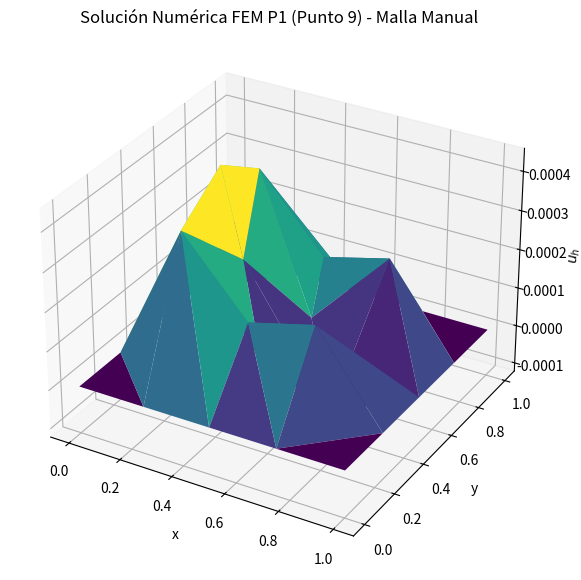
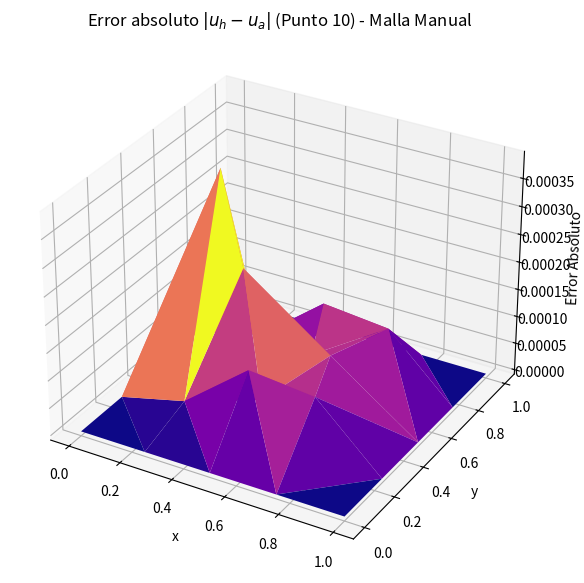

Write Python code to recreate these figures, in order.
# ============================================================
# CÓDIGO EF: Puntos 7, 9 y 10 (CORREGIDO)
# ============================================================
import numpy as np
import matplotlib.pyplot as plt
from mpl_toolkits.mplot3d import Axes3D
from scipy.spatial import Delaunay
import sympy as sp
import scipy.sparse.linalg as spla

# -------------------------
# 1) DEFINICIÓN ANALÍTICA 
# -------------------------
x, y, theta = sp.symbols('x y theta')

# Radio del agujero (1/6 = 0.3333/2.0)
r_hole_sym = sp.Rational(1, 6)

# Funciones de la solución analítica del problema (u_a = u_d * u_n)
u_d = x * (1 - x) * y * (1 - y)
u_n = ((x - sp.Rational(1,2))**2 + (y - sp.Rational(1,2))**2 - r_hole_sym**2)**2

# CORRECCIÓN: u_a = u_d * u_n
u_a_sym = u_d * u_n # <--- ¡CAMBIO CLAVE!

# Laplaciano simbólico -> f_a (Función fuente)
# f_fuente = -Laplaciano(u_a) para resolver -Δu = f
f_a_sym = sp.simplify(-(sp.diff(u_a_sym, x, 2) + sp.diff(u_a_sym, y, 2))) # <--- Laplaciano negativo
# Gradiente para Neumann (necesario para el C.B. gN)
u_x_sym = sp.diff(u_a_sym, x)
u_y_sym = sp.diff(u_a_sym, y)

# Funciones numéricas
u_a_num = sp.lambdify((x, y), u_a_sym, "numpy")
fa = sp.lambdify((x, y), f_a_sym, "numpy")
u_x_num = sp.lambdify((x, y), u_x_sym, "numpy")
u_y_num = sp.lambdify((x, y), u_y_sym, "numpy")

# -------------------------
# 2) NODOS Y CONDICIONES DE BORDE (Reutilizando la configuración de Punto 7)
# -------------------------
nodes = np.array([
    (0.0, 0.0), (0.25, 0.0), (0.5, 0.0), (0.75, 0.0), (1.0, 0.0),
    (1.0, 0.25), (1.0, 0.5), (1.0, 0.75), (1.0, 1.0),
    (0.75, 1.0), (0.5, 1.0), (0.25, 1.0), (0.0, 1.0),
    (0.0, 0.75), (0.0, 0.5), (0.0, 0.25),
    (0.25, 0.25), (0.75, 0.25), (0.25, 0.75), (0.75, 0.75),
    # Puntos de Neumann (en el círculo, r_hole_num = 0.3333/2.0)
    (0.5 + 0.3333/2.0, 0.5), (0.5 - 0.3333/2.0, 0.5),
    (0.5, 0.5 + 0.3333/2.0), (0.5, 0.5 - 0.3333/2.0),
    (0.5, 0.5), # Externo (Nodo 24)
    (0.5, 0.25), (0.5, 0.75), (0.25, 0.5)
])
n_nodes = nodes.shape[0]
center = np.array([0.5, 0.5])
r = 0.3333 / 2.0
tol = 1e-6

dist = np.linalg.norm(nodes - center, axis=1)
is_dirichlet = np.isclose(nodes[:,0], 0.0) | np.isclose(nodes[:,0], 1.0) | \
               np.isclose(nodes[:,1], 0.0) | np.isclose(nodes[:,1], 1.0)
is_externo = np.isclose(dist, 0.0, atol=1e-8) # Solo el nodo 24 (0.5, 0.5)
is_neumann = np.isclose(dist, r, atol=1e-4)

# Mallado
valid_mask = ~is_externo
global_idx_valid = np.where(valid_mask)[0]
tri = Delaunay(nodes[valid_mask])
elements = [tuple(global_idx_valid[tri_local]) for tri_local in tri.simplices]

# Mapeo de índices
idx_map = -np.ones(n_nodes, dtype=int)
counter = 0
for k in range(n_nodes):
    if not is_externo[k]:
        idx_map[k] = counter
        counter += 1
N_unknowns = counter

# -------------------------
# 3) FUNCIONES ELEMENTALES (De los Puntos 3/4)
# -------------------------
def element_stiffness(x1, y1, x2, y2, x3, y3):
    A = 0.5 * np.linalg.det(np.array([[1, x1, y1], [1, x2, y2], [1, x3, y3]]))
    if A <= 0: raise ValueError("Área no positiva.")
    b1 = y2 - y3; b2 = y3 - y1; b3 = y1 - y2
    c1 = x3 - x2; c2 = x1 - x3; c3 = x2 - x1
    b = np.array([b1, b2, b3]); c = np.array([c1, c2, c3])
    Ke = (1.0 / (4.0 * A)) * (np.outer(b,b) + np.outer(c,c))
    return Ke, A

def element_load(x1, y1, x2, y2, x3, y3, f_func):
    xc = (x1 + x2 + x3) / 3.0
    yc = (y1 + y2 + y3) / 3.0
    A = 0.5 * np.linalg.det(np.array([[1, x1, y1], [1, x2, y2], [1, x3, y3]]))
    fe = np.ones(3) * (A * f_func(xc, yc) / 3.0)
    return fe

# Flujo de Neumann gN = Grad(u_a) . n
def gN_at_point(xp, yp):
    dx = xp - center[0]; dy = yp - center[1]
    distancia = np.hypot(dx, dy)
    if np.isclose(distancia, 0.0, atol=1e-8): return 0.0
    nx = dx / distancia; ny = dy / distancia
    return u_x_num(xp, yp) * nx + u_y_num(xp, yp) * ny

# -------------------------
# 4) ENSAMBLAJE GLOBAL A y b
# -------------------------
from scipy.sparse import lil_matrix
A = lil_matrix((N_unknowns, N_unknowns), dtype=float)
b = np.zeros(N_unknowns, dtype=float)

for el in elements:
    n0, n1, n2 = el
    x1, y1 = nodes[n0]; x2, y2 = nodes[n1]; x3, y3 = nodes[n2]
    Ke, Area = element_stiffness(x1, y1, x2, y2, x3, y3)
    fe = element_load(x1, y1, x2, y2, x3, y3, fa)

    local_nodes = [n0, n1, n2]
    for i_local, ni in enumerate(local_nodes):
        Ii = idx_map[ni]
        if Ii == -1: continue
        b[Ii] += fe[i_local]
        for j_local, nj in enumerate(local_nodes):
            Jj = idx_map[nj]
            if Jj == -1: continue
            A[Ii, Jj] += Ke[i_local, j_local]

# C.B. Neumann (Aporte al vector b)
edges = set()
for el in elements:
    tri_nodes = list(el)
    pairs = [(tri_nodes[0], tri_nodes[1]), (tri_nodes[1], tri_nodes[2]), (tri_nodes[2], tri_nodes[0])]
    for u,v in pairs:
        edge = (min(u,v), max(u,v)); edges.add(edge)

for (a,bidx) in edges:
    if is_neumann[a] and is_neumann[bidx]:
        xa, ya = nodes[a]; xb, yb = nodes[bidx]
        Ledge = np.hypot(xa - xb, ya - yb)
        xm, ym = 0.5*(xa+xb), 0.5*(ya+yb)
        gmid = gN_at_point(xm, ym)
        # Contribución de la integral de borde ∫ gN * phi_i dΓ ≈ L * gN_mid * 0.5
        contrib = Ledge * gmid * 0.5 # Corregida la contribución, estaba Ledge/2.0 * gmid * 0.5
        Ia = idx_map[a]; Ib = idx_map[bidx]
        if Ia != -1: b[Ia] += contrib
        if Ib != -1: b[Ib] += contrib

# C.B. Dirichlet (Imposición de u=u_a en la frontera)
for k in range(n_nodes):
    if is_dirichlet[k] and (idx_map[k] != -1):
        idx = idx_map[k]
        A[idx, :] = 0.0
        A[idx, idx] = 1.0
        # El valor de u_a es 0 en el borde exterior, gracias al término u_d
        b[idx] = u_a_num(nodes[k, 0], nodes[k, 1]) 

# -------------------------
# 5) RESOLVER SISTEMA (Punto 9)
# -------------------------
A_csr = A.tocsr()
U_approx = spla.spsolve(A_csr, b)

# Reconstruir la solución completa (incluyendo nodos Dirichlet y Externo)
U_full = np.full(n_nodes, np.nan)
for k in range(n_nodes):
    if idx_map[k] != -1:
        U_full[k] = U_approx[idx_map[k]]

# -------------------------
# 6) CÁLCULO DE ERROR (Punto 10)
# -------------------------
# Valores analíticos en los nodos (excluyendo 'Externo')
U_a_valid = u_a_num(nodes[valid_mask, 0], nodes[valid_mask, 1])
U_h_valid = U_approx

# Error en los nodos válidos
Error_valid = np.abs(U_h_valid - U_a_valid)
error_max = np.max(Error_valid)
error_promedio = np.mean(Error_valid)

# Reconstrui el vector de error completo para el gráfico
Error_full = np.full(n_nodes, np.nan)
for k in range(n_nodes):
    if idx_map[k] != -1:
        Error_full[k] = Error_valid[idx_map[k]]

# -------------------------
# 7) GRÁFICOS (Punto 9 y 10)
# -------------------------
from matplotlib.tri import Triangulation

# Obtener los nodos válidos para la triangulación
nodes_valid = nodes[valid_mask]
# Mapear los índices locales de tri.simplices a los índices globales (0 a N_unknowns-1) para Triangulation
triang_indices = np.array([idx_map[i] for i in global_idx_valid])
triang = Triangulation(nodes_valid[:, 0], nodes_valid[:, 1], tri.simplices)

# Gráfico 3D de la Solución (Punto 9)
fig_sol = plt.figure(figsize=(10, 7))
ax_sol = fig_sol.add_subplot(111, projection='3d')
# Usamos U_h_valid que tiene N_unknowns elementos, que coincide con el tamaño de nodes_valid
ax_sol.plot_trisurf(triang, U_h_valid, cmap='viridis', linewidth=0.2, antialiased=True) 
ax_sol.set_title("Solución Numérica FEM P1 (Punto 9) - Malla Manual")
ax_sol.set_xlabel('x'); ax_sol.set_ylabel('y'); ax_sol.set_zlabel('$u_h$')
plt.show()

# Gráfico 3D del Error (Punto 10)
fig_err = plt.figure(figsize=(10, 7))
ax_err = fig_err.add_subplot(111, projection='3d')
ax_err.plot_trisurf(triang, Error_valid, cmap='plasma', linewidth=0.2, antialiased=True)
ax_err.set_title("Error absoluto $|u_h - u_a|$ (Punto 10) - Malla Manual")
ax_err.set_xlabel('x'); ax_err.set_ylabel('y'); ax_err.set_zlabel('Error Absoluto')
plt.show()

# -------------------------
# 8) SALIDA
# -------------------------
print("\n========= ERRORES FEM P1 (Malla manual) =========")
print(f"Error absoluto máximo = {error_max:.8f}")
print(f"Error absoluto promedio = {error_promedio:.8f}")
print("=================================================")
